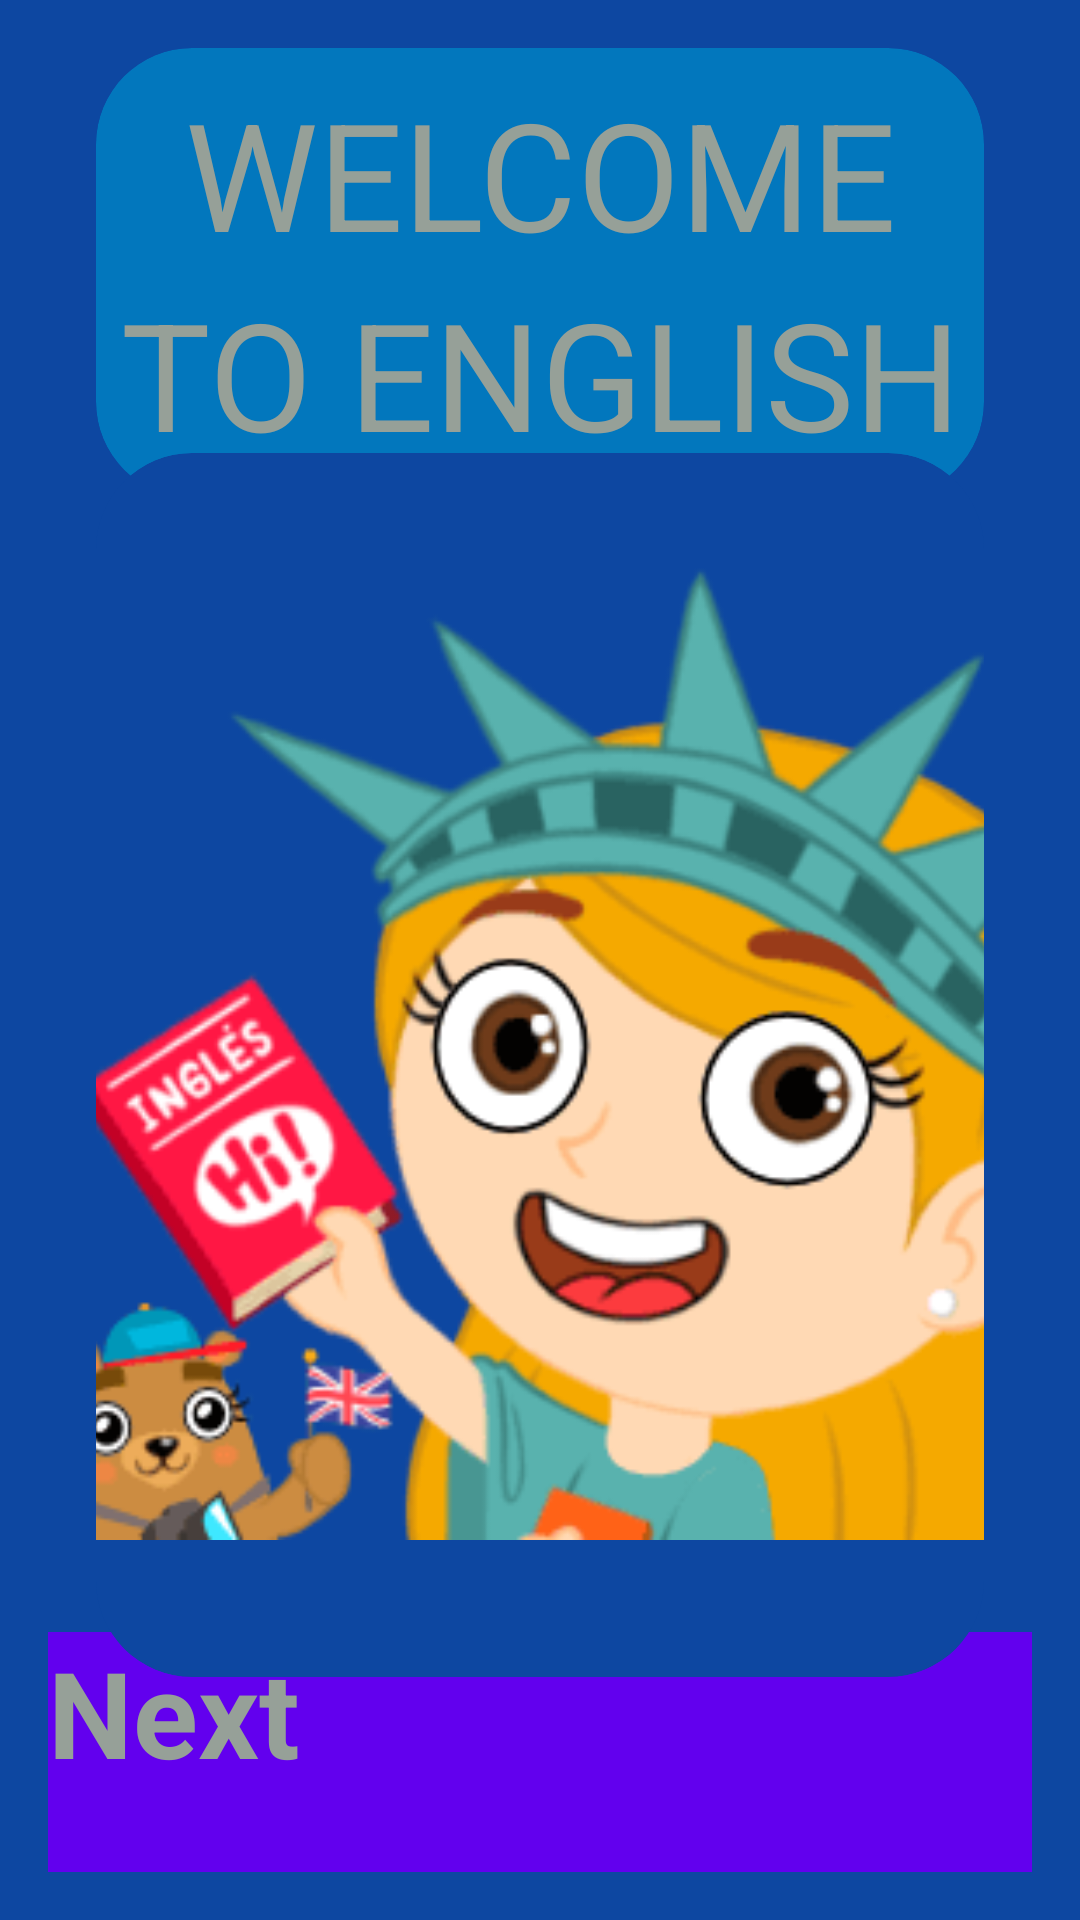

Here is an Android app screen rendered from its layout file. Give the layout XML and the strings, colors and styles it references.
<!-- AndroidManifest.xml: application theme Theme.AppEnglish -->
<!-- res/layout/activity_welcome.xml -->
<?xml version="1.0" encoding="utf-8"?>
<androidx.constraintlayout.widget.ConstraintLayout xmlns:android="http://schemas.android.com/apk/res/android"
    xmlns:app="http://schemas.android.com/apk/res-auto"
    xmlns:tools="http://schemas.android.com/tools"
    android:layout_width="match_parent"
    android:layout_height="match_parent"
    android:background="@color/background_app"
    android:paddingHorizontal="16dp"
    android:paddingVertical="16dp"
    tools:context=".ActivityWelcome">

    <androidx.cardview.widget.CardView
        android:id="@+id/viewTitle"
        android:layout_width="match_parent"
        android:layout_height="150dp"
        android:layout_marginEnd="16dp"
        android:layout_marginStart="16dp"
        app:cardBackgroundColor="@color/todo_background_card"
        app:cardCornerRadius="32dp"
        app:layout_constraintStart_toStartOf="parent"
        app:layout_constraintTop_toTopOf="parent">

        <androidx.appcompat.widget.LinearLayoutCompat
            android:layout_width="match_parent"
            android:layout_height="match_parent"
            android:gravity="center"
            android:orientation="vertical">

            <TextView
                android:layout_width="match_parent"
                android:layout_height="wrap_content"
                android:text="WELCOME"
                android:textAllCaps="true"
                android:textColor="@color/title_text"
                android:textSize="50sp"
                android:textStyle="normal"
                android:gravity="center"/>

            <TextView
                android:layout_width="match_parent"
                android:layout_height="wrap_content"
                android:text="TO ENGLISH"
                android:textAllCaps="true"
                android:textColor="@color/title_text"
                android:textSize="50sp"
                android:textStyle="normal"
                android:gravity="center"/>
        </androidx.appcompat.widget.LinearLayoutCompat>
    </androidx.cardview.widget.CardView>

    <androidx.cardview.widget.CardView
        android:id="@+id/viewText_1"
        android:layout_width="match_parent"
        android:layout_height="wrap_content"
        android:layout_marginEnd="16dp"
        android:layout_marginStart="16dp"
        app:cardBackgroundColor="@color/background_app"
        app:cardCornerRadius="32dp"
        app:layout_constraintStart_toStartOf="parent"
        app:layout_constraintTop_toBottomOf="@id/viewTitle"
        app:layout_constraintBottom_toTopOf="@id/btnNext1">


        <androidx.appcompat.widget.LinearLayoutCompat
            android:layout_width="match_parent"
            android:layout_height="match_parent"
            android:gravity="center"
            android:orientation="vertical">

            <ImageView
                android:layout_width="400dp"
                android:layout_height="400dp"
                android:layout_marginBottom="8dp"
                android:src="@drawable/portada" />

        </androidx.appcompat.widget.LinearLayoutCompat>
    </androidx.cardview.widget.CardView>

    <Button
        android:id="@+id/btnNext1"
        android:layout_width="0dp"
        android:layout_height="80dp"
        android:background="@color/button_1"
        android:text="@string/Siguiente"
        app:layout_constraintBottom_toBottomOf="parent"
        app:layout_constraintEnd_toEndOf="parent"
        app:layout_constraintStart_toStartOf="parent"
        android:textColor="@color/title_text"
        android:textSize="40sp"
        android:textStyle="bold"/>

</androidx.constraintlayout.widget.ConstraintLayout>
<!-- resources referenced by this layout -->
<resources>
  <color name="background_app">#0D47A1</color>
  <color name="button_1">#FF6200EE</color>
  <color name="title_text">#96A098</color>
  <color name="todo_background_card">#0277BD</color>
  <!-- drawable portada: png bitmap (drawable, 18673 bytes) -->
  <string name="Siguiente">Next</string>
  <style name="Theme.AppEnglish" parent="Base.Theme.AppEnglish">
          
          <item name="android:navigationBarColor">@android:color/transparent</item>
          <item name="android:statusBarColor">@android:color/transparent</item>
          <item name="android:windowLightStatusBar">?attr/isLightTheme</item>
      </style>
</resources>
